4-way image classification set "images" from GitHub (dhruvp/wbc-classification); label vocabulary: eosinophil, lymphocyte, monocyte, neutrophil.

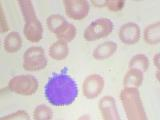
Label: lymphocyte

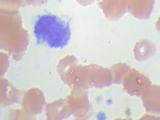
Label: monocyte

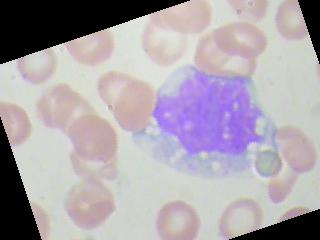
Label: monocyte

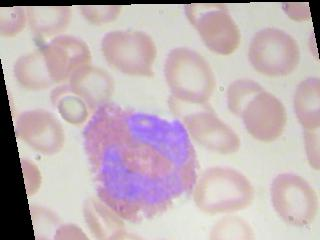
Label: eosinophil

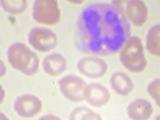
Label: neutrophil

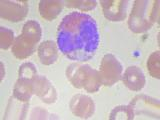
Label: eosinophil
